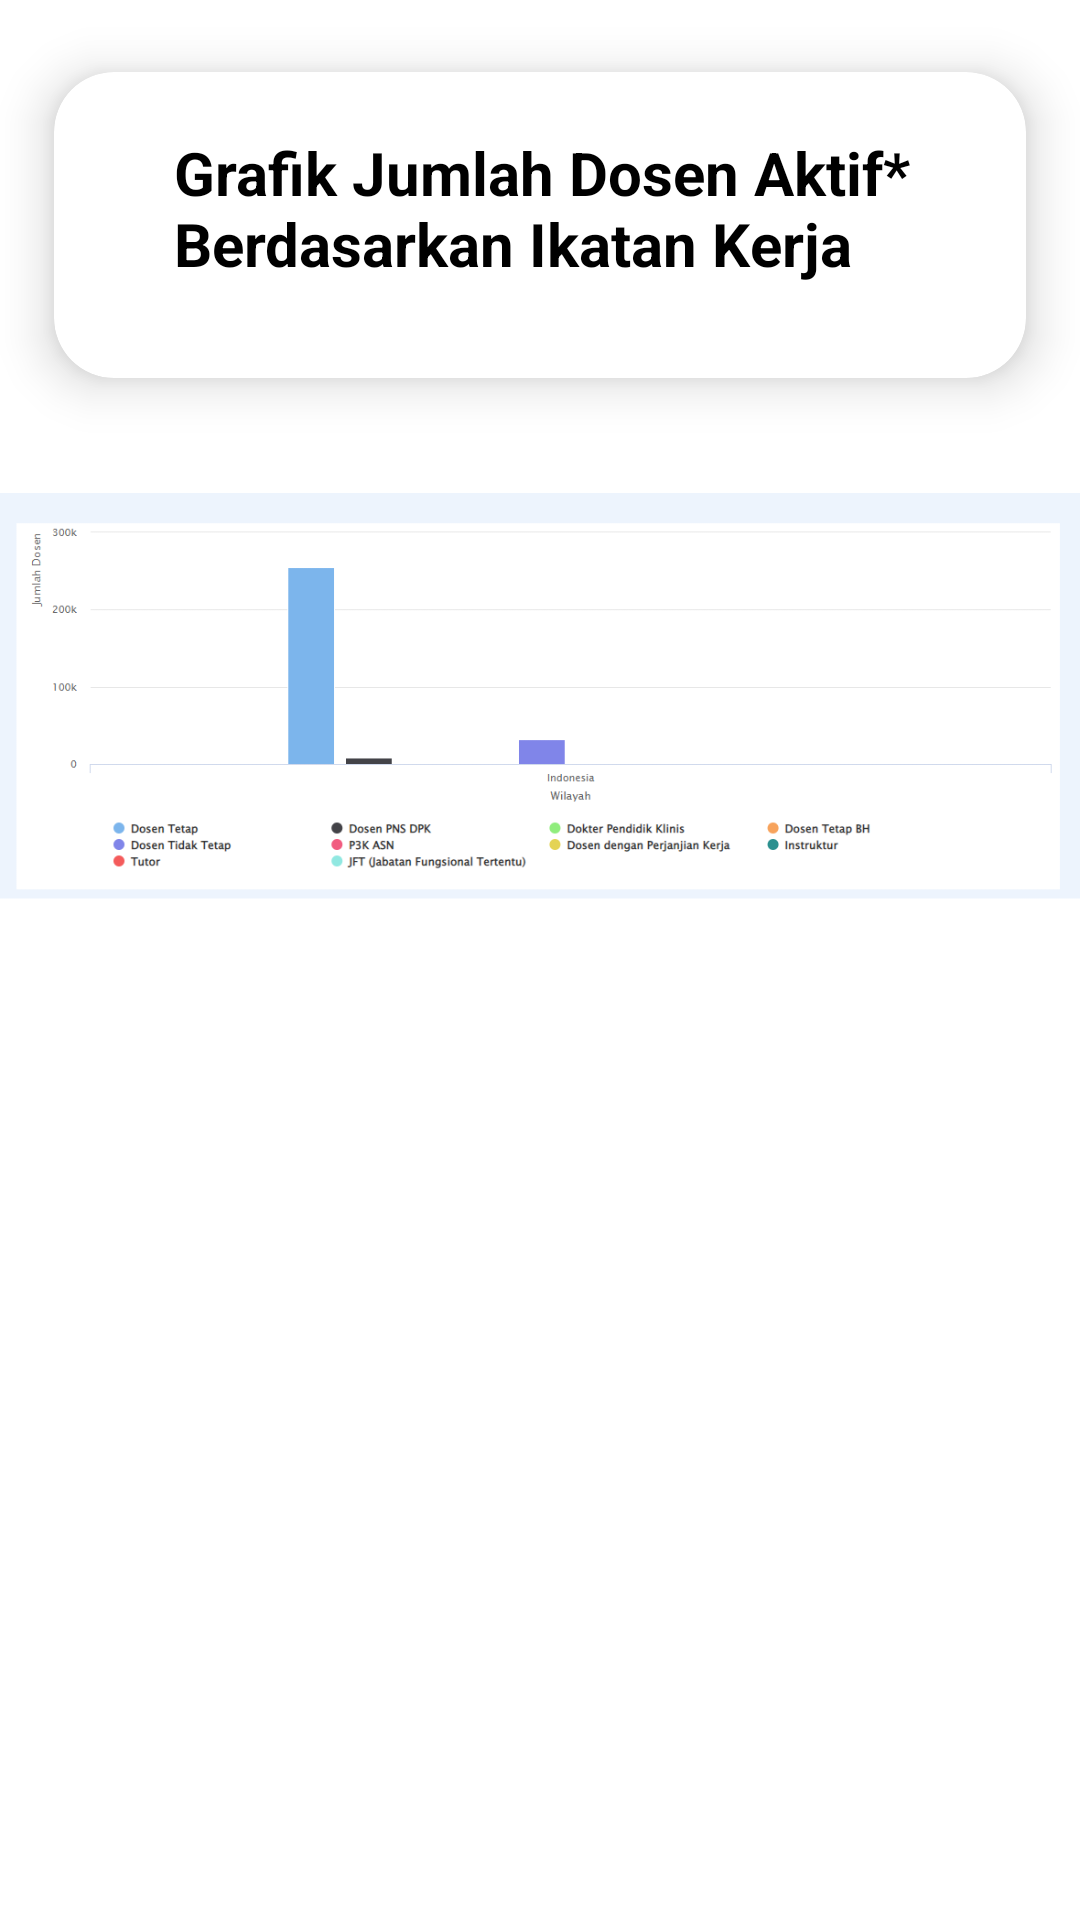

Produce the Android XML layout that renders to this screen, including the resource entries it uses.
<!-- AndroidManifest.xml: application theme Theme.ProjectUas -->
<!-- res/layout/activity_dosendua.xml -->
<?xml version="1.0" encoding="utf-8"?>
<androidx.constraintlayout.widget.ConstraintLayout xmlns:android="http://schemas.android.com/apk/res/android"
    xmlns:app="http://schemas.android.com/apk/res-auto"
    xmlns:tools="http://schemas.android.com/tools"
    android:layout_width="match_parent"
    android:layout_height="match_parent"
    tools:context=".dosendua"
        android:background="#fff">

    <androidx.cardview.widget.CardView
            android:layout_width="match_parent"
            android:layout_height="150dp"
            app:cardElevation="10dp"
            app:cardCornerRadius="20dp"
            app:cardBackgroundColor="@color/white"
            app:cardMaxElevation="12dp"
            app:cardPreventCornerOverlap="true"
            app:cardUseCompatPadding="true"
            tools:ignore="MissingConstraints">

        <TextView
                android:layout_width="wrap_content"
                android:layout_height="wrap_content"
                android:text="Grafik Jumlah Dosen Aktif* Berdasarkan Ikatan Kerja"
                android:layout_marginLeft="20dp"
                android:textColor="@color/black"
                android:textSize="20dp"
                android:textStyle="bold"
                android:padding="20dp"/>

    </androidx.cardview.widget.CardView>
    <LinearLayout
            android:layout_width="match_parent"
            android:layout_height="match_parent">
        <ImageView
                android:layout_width="match_parent"
                android:layout_height="wrap_content"
                android:src="@drawable/datadosen2"/>

    </LinearLayout>

</androidx.constraintlayout.widget.ConstraintLayout>
<!-- resources referenced by this layout -->
<resources>
  <color name="black">#FF000000</color>
  <color name="white">#FFFFFFFF</color>
  <!-- drawable datadosen2: png bitmap (drawable, 23696 bytes) -->
  <style name="Theme.ProjectUas" parent="Theme.MaterialComponents.DayNight.NoActionBar">
          
          <item name="colorPrimary">@color/purple_500</item>
          <item name="colorPrimaryVariant">@color/purple_700</item>
          <item name="colorOnPrimary">@color/white</item>
          
          <item name="colorSecondary">@color/teal_200</item>
          <item name="colorSecondaryVariant">@color/teal_700</item>
          <item name="colorOnSecondary">@color/black</item>
          
          <item name="android:statusBarColor" tools:targetApi="l">@color/black</item>
          
      </style>
  <color name="purple_500">#FF6200EE</color>
  <color name="purple_700">#FF3700B3</color>
  <color name="teal_200">#FF03DAC5</color>
  <color name="teal_700">#FF018786</color>
</resources>
